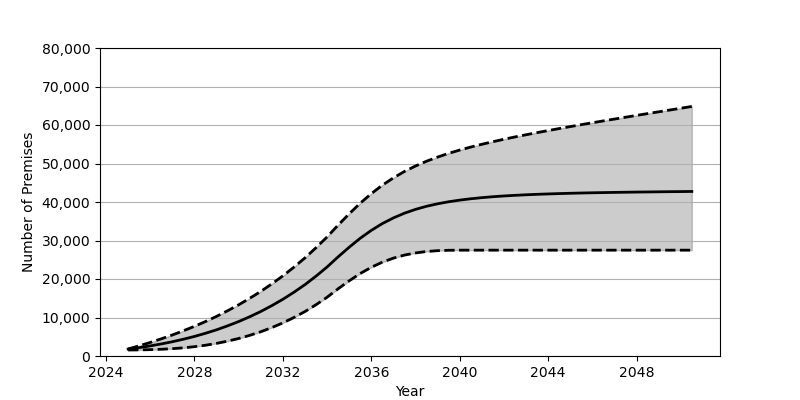

Source data for this figure (header and first rows):
Date, Low, Base, High
2025-01, 1559, 1801, 1831
2025-07, 1588, 2180, 2647
2026-01, 1649, 2626, 3523
2026-07, 1750, 3130, 4461
2027-01, 1907, 3707, 5467
2027-07, 2122, 4352, 6547
2028-01, 2418, 5084, 7713
2028-07, 2798, 5902, 8956
2029-01, 3285, 6810, 10302
2029-07, 3861, 7829, 11753
2030-01, 4550, 8951, 13306
2030-07, 5364, 10191, 14979
2031-01, 6301, 11562, 16782
2031-07, 7378, 13072, 18727
2032-01, 8607, 14734, 20816
2032-07, 10002, 16555, 23072
2033-01, 11561, 18551, 25501
2033-07, 13317, 20740, 28123
2034-01, 15280, 23132, 30946
2034-07, 17460, 25747, 33993
2035-01, 19539, 28258, 36942
2035-07, 21423, 30578, 39684
2036-01, 23048, 32630, 42176
2036-07, 24378, 34397, 44374
2037-01, 25428, 35873, 46282
2037-07, 26214, 37092, 47932
2038-01, 26769, 38087, 49359
2038-07, 27145, 38889, 50592
2039-01, 27361, 39537, 51677
2039-07, 27460, 40062, 52634
2040-01, 27490, 40490, 53492
2040-07, 27492, 40839, 54273
2041-01, 27492, 41129, 54996
2041-07, 27492, 41369, 55664
2042-01, 27492, 41569, 56300
2042-07, 27492, 41731, 56901
2043-01, 27492, 41874, 57470
2043-07, 27492, 41994, 58019
2044-01, 27492, 42096, 58555
2044-07, 27492, 42185, 59077
2045-01, 27492, 42267, 59589
2045-07, 27492, 42335, 60090
2046-01, 27492, 42395, 60581
2046-07, 27492, 42445, 61070
2047-01, 27492, 42492, 61546
2047-07, 27492, 42537, 62020
2048-01, 27492, 42581, 62495
2048-07, 27492, 42610, 62963
2049-01, 27492, 42647, 63429
2049-07, 27492, 42680, 63891
2050-01, 27492, 42706, 64355
2050-07, 27492, 42739, 64817
